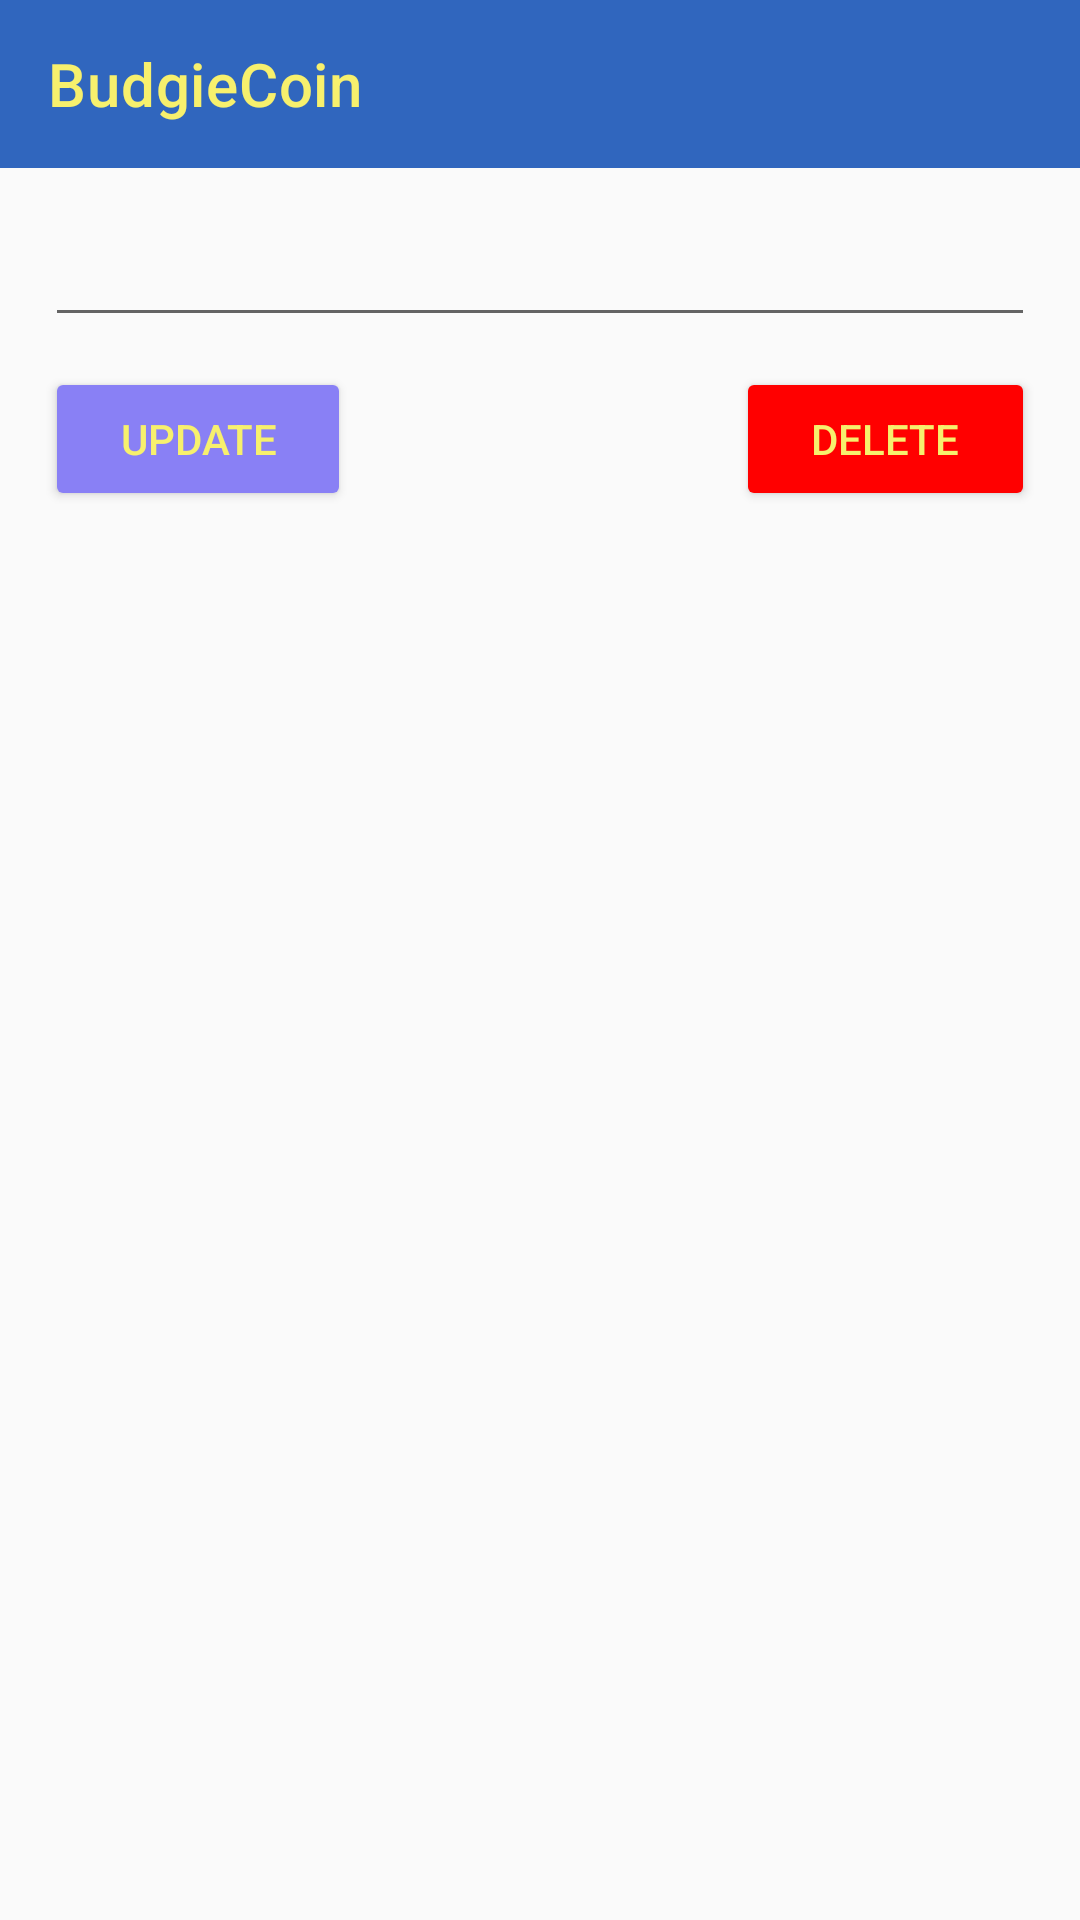

Produce the Android XML layout that renders to this screen, including the resource entries it uses.
<!-- AndroidManifest.xml: application theme Theme.AppCompat.Light.NoActionBar -->
<!-- res/layout/activity_view_account.xml -->
<?xml version="1.0" encoding="utf-8"?>

<LinearLayout
    android:layout_height="match_parent"
    android:layout_width="match_parent"
    android:id="@+id/viewAccountActivity"
    xmlns:android="http://schemas.android.com/apk/res/android"
    android:orientation="vertical"
    >
    <include layout="@layout/app_bar" android:id="@+id/appBar" />

    <RelativeLayout
        android:layout_below="@id/appBar"
        android:layout_width="match_parent"
        android:layout_height="wrap_content"
        android:layout_margin="15dp"
        >
        <EditText
            android:id="@+id/accountName"
            android:layout_width="match_parent"
            android:layout_height="wrap_content"
            android:layout_marginBottom="10dp"
            android:inputType="textCapSentences"
            />

        <Button
            android:id="@+id/updateBtn"
            android:layout_width="wrap_content"
            android:layout_height="wrap_content"
            android:text="@string/btnUpdate"
            android:layout_below="@id/accountName"
            android:paddingHorizontal="25dp"
            android:onClick="updateAccount"
            android:backgroundTint="@color/budgiePurple"
            android:textColor="@color/budgieYellow"
            />
        <Button
            android:id="@+id/deleteBtn"
            android:layout_width="wrap_content"
            android:layout_height="wrap_content"
            android:text="@string/btnDelete"
            android:layout_below="@id/accountName"
            android:layout_alignParentRight="true"
            android:paddingHorizontal="25dp"
            android:onClick="deleteAccount"
            android:backgroundTint="@color/red"
            android:textColor="@color/budgieYellow"
            />

    </RelativeLayout>
</LinearLayout>
<!-- res/layout/app_bar.xml (included above) -->
<?xml version="1.0" encoding="utf-8"?>

<androidx.appcompat.widget.Toolbar xmlns:android="http://schemas.android.com/apk/res/android"
    xmlns:app="http://schemas.android.com/apk/res-auto"
    xmlns:tools="http://schemas.android.com/tools"
    android:id="@+id/appBar"
    android:layout_width="match_parent"
    android:layout_height="wrap_content"
    android:theme="@style/Theme.SD6501_BudgieCoin_Project"
    android:background="@color/budgieBlue"
    app:titleTextColor="@color/budgieYellow"
    app:popupTheme="@style/Theme.SD6501_BudgieCoin_Project"
    app:title="@string/app_name"
    tools:showIn="@layout/activity_app_compat_navigation_drawer"
    >

</androidx.appcompat.widget.Toolbar>
<!-- res/layout/activity_app_compat_navigation_drawer.xml (included above) -->
<?xml version="1.0" encoding="utf-8"?>

<androidx.drawerlayout.widget.DrawerLayout
    xmlns:android="http://schemas.android.com/apk/res/android"
    xmlns:app="http://schemas.android.com/apk/res-auto"
    xmlns:tools="http://schemas.android.com/tools"
    android:id="@+id/drawerLayoutMain"
    android:layout_width="match_parent"
    android:layout_height="match_parent"
    tools:context=".AppCompatNavigationDrawerActivity"
    android:fitsSystemWindows="true"
    >
    <LinearLayout
        android:layout_width="match_parent"
        android:layout_height="match_parent"
        android:orientation="vertical"
        >
        <include
            layout="@layout/app_bar"
            android:id="@+id/appBar"
            android:layout_height="wrap_content"
            android:layout_width="match_parent"
            />

        <include
            layout="@layout/content_container"
            android:id="@+id/content_frame"
            android:layout_height="wrap_content"
            android:layout_width="match_parent"
            />

    </LinearLayout>
    <com.google.android.material.navigation.NavigationView
        android:id="@+id/navView"
        android:layout_height="match_parent"
        android:layout_width="wrap_content"
        android:layout_gravity="start"
        app:menu="@menu/navigation"
        />
</androidx.drawerlayout.widget.DrawerLayout>
<!-- res/layout/content_container.xml (included above) -->
<?xml version="1.0" encoding="utf-8"?>

<LinearLayout xmlns:android="http://schemas.android.com/apk/res/android"
    xmlns:tools="http://schemas.android.com/tools"
    android:layout_marginTop="?attr/actionBarSize"
    android:id="@+id/content_frame"
    android:layout_width="match_parent"
    android:layout_height="wrap_content"
    android:orientation="vertical"
    tools:context=".AppCompatNavigationDrawerActivity"
    tools:showIn="@layout/activity_app_compat_navigation_drawer"
    android:paddingTop="?attr/actionBarSize"
/>
<!-- resources referenced by this layout -->
<resources>
  <color name="budgieBlue">#3066BE</color>
  <color name="budgiePurple">#8980F5</color>
  <color name="budgieYellow">#F7F06D</color>
  <color name="red">#FF0000</color>
  <string name="app_name">BudgieCoin</string>
  <string name="btnDelete">Delete</string>
  <string name="btnUpdate">Update</string>
  <style name="Theme.SD6501_BudgieCoin_Project" parent="Theme.MaterialComponents.DayNight.NoActionBar">
          
          <item name="colorPrimary">@color/purple_500</item>
          <item name="colorPrimaryVariant">@color/purple_700</item>
          <item name="colorOnPrimary">@color/white</item>
          
          <item name="colorSecondary">@color/budgieBlue</item>
          <item name="colorSecondaryVariant">@color/teal_700</item>
          <item name="colorOnSecondary">@color/black</item>
          
          <item name="android:statusBarColor" tools:targetApi="l">@color/budgiePurple</item>
          
          <item name="colorAccent">@color/budgiePurple</item>
      </style>
  <color name="purple_500">#FF6200EE</color>
  <color name="purple_700">#FF3700B3</color>
  <color name="white">#FFFFFFFF</color>
  <color name="teal_700">#FF018786</color>
  <color name="black">#FF000000</color>
</resources>
